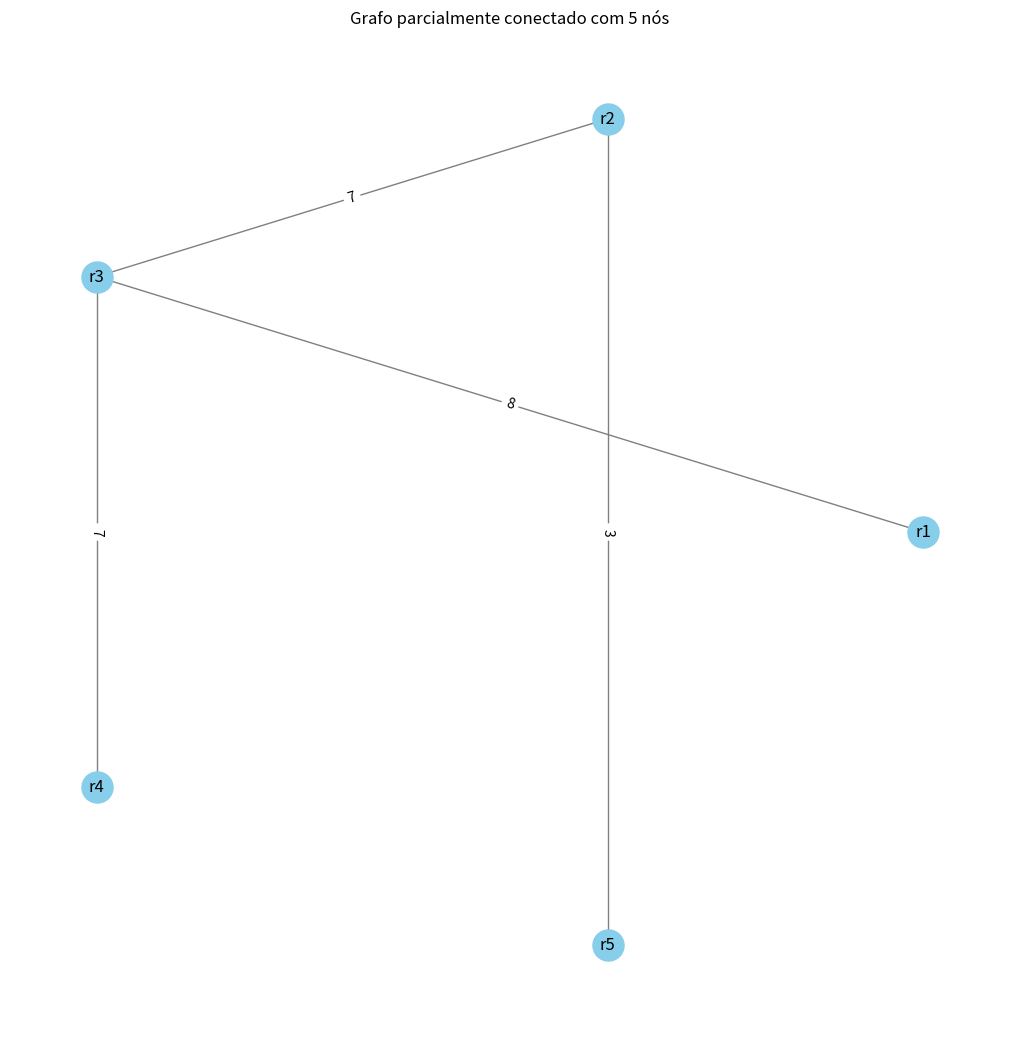

The matplotlib source for this figure:
import networkx as nx
import matplotlib.pyplot as plt
import random
import csv


def gerar_grafo(quant_nos: int, prob_conexao: float = 0.3, peso_min: int = 1, peso_max: int = 10):
    """
    Gera um grafo ponderado parcialmente conectado e salva a imagem.

    Parâmetros:
    - quant_nos (int): número de nós no grafo.
    - prob_conexao (float): probabilidade de existir uma aresta entre dois nós.
    - peso_min (int): peso mínimo das arestas.
    - peso_max (int): peso máximo das arestas.

    Retorna:
    - grafo (networkx.Graph): o grafo gerado.
    """
    grafo = nx.Graph()

    # Adiciona os nós
    # for i in range(quant_nos):
    #     grafo.add_node(f"r{i+1}")

    nos = [f"r{i+1}" for i in range(quant_nos)]

    grafo.add_nodes_from(nos)

    # Adiciona arestas com peso aleatório
    for i in range(quant_nos):
        for j in range(i + 1, quant_nos):
            if (random.random() < prob_conexao):
                peso = random.randint(peso_min, peso_max)
                grafo.add_edge(nos[i], nos[j], weight=peso)

    # Se o grafo não for conexo, adicione arestas aleatórias para conectá-lo
    while not nx.is_connected(grafo):
        # Escolhe dois nós desconectados aleatórios para adicionar uma conexão
        no1, no2 = random.sample(list(grafo.nodes()), 2)
        if (not grafo.has_edge(no1, no2)):
            peso = random.randint(peso_min, peso_max)
            grafo.add_edge(no1, no2, weight=peso)

    return grafo


def salvar_grafo_imagem(grafo: nx.Graph, caminho_imagem: str = 'grafo.png'):
    """
    Salva a imagem do grafo.

    Parâmetros:
    - grafo (networkx.Graph): o grafo a ser salvo.
    - caminho_imagem (str): caminho do arquivo de imagem a ser salvo.
    """

    # Layout do grafo
    # pos = nx.spring_layout(grafo, seed=42)
    pos = nx.circular_layout(grafo)
    pesos = nx.get_edge_attributes(grafo, 'weight')

    # Aumenta o tamanho da figura
    plt.figure(figsize=(10, 10))

    # Desenhando o grafo
    nx.draw(grafo, pos, with_labels=True, node_color='skyblue',
            node_size=500, edge_color='gray')
    nx.draw_networkx_edge_labels(grafo, pos, edge_labels=pesos)

    # Salvando a imagem
    plt.title(
        f"Grafo parcialmente conectado com {grafo.number_of_nodes()} nós")
    plt.savefig(caminho_imagem, format='png', dpi=300)
    plt.close()


def salvar_grafo_csv(grafo: nx.Graph, caminho_csv: str = "grafo.csv"):
    """
    Salva as informações de nós, arestas e pesos do grafo em um csv.


    Parâmetros:
    - grafo (networkx.Graph): o grafo a ser salvo.
    - caminho_csv (str): caminho do arquivo CSV a ser salvo.
    """

    with open(caminho_csv, mode='w', newline='') as arquivo_csv:
        escritor = csv.writer(arquivo_csv)

        # Escrita do cabeçalho
        escritor.writerow(['no_origem', 'no_destino', 'peso'])
        for u, v, dados in grafo.edges(data=True):
            escritor.writerow([u, v, dados.get('weight', '')])


if (__name__ == '__main__'):
    caminho = "grafo.png"
    quant_roteadores = 5

    grafo = gerar_grafo(quant_roteadores)
    salvar_grafo_imagem(grafo, caminho_imagem=caminho)
    salvar_grafo_csv(grafo)
